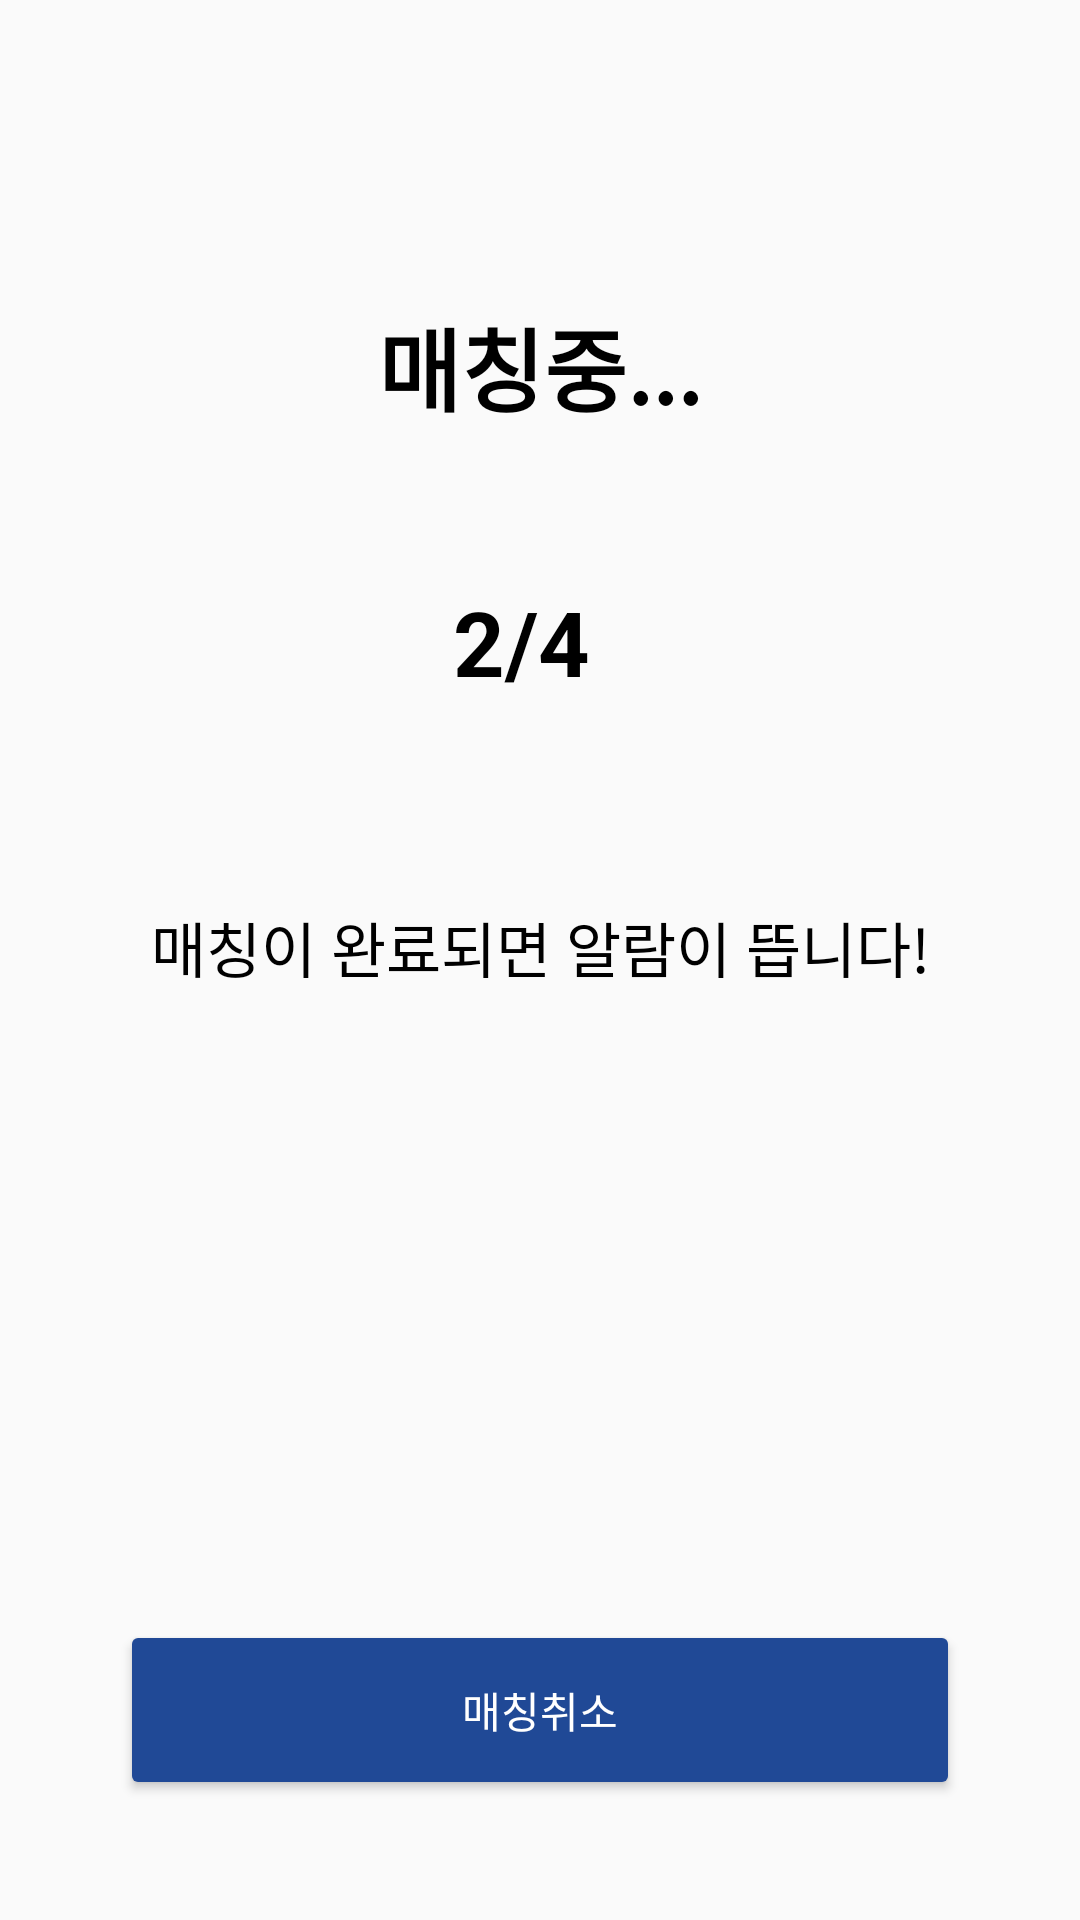

Produce the Android XML layout that renders to this screen, including the resource entries it uses.
<!-- AndroidManifest.xml: application theme Theme.Hanium -->
<!-- res/layout/activity_finding_people.xml -->
<?xml version="1.0" encoding="utf-8"?>
<androidx.constraintlayout.widget.ConstraintLayout xmlns:android="http://schemas.android.com/apk/res/android"
    xmlns:app="http://schemas.android.com/apk/res-auto"
    xmlns:tools="http://schemas.android.com/tools"
    android:layout_width="match_parent"
    android:layout_height="match_parent"
    tools:context=".SJnJH.FindingPeopleActivity">

    <TextView
        android:id="@+id/textView5"
        android:layout_width="wrap_content"
        android:layout_height="wrap_content"
        android:layout_marginTop="100dp"
        android:text="매칭중..."
        android:textColor="@color/black"
        android:textSize="30sp"
        android:textStyle="bold"
        app:layout_constraintEnd_toEndOf="parent"
        app:layout_constraintStart_toStartOf="parent"
        app:layout_constraintTop_toTopOf="parent" />

    <TextView
        android:id="@+id/textView6"
        android:layout_width="wrap_content"
        android:layout_height="wrap_content"
        android:layout_marginTop="50dp"
        android:text="2/4"
        android:textColor="@color/black"
        android:textSize="30sp"
        android:textStyle="bold"
        app:layout_constraintEnd_toEndOf="parent"
        app:layout_constraintHorizontal_bias="0.48"
        app:layout_constraintStart_toStartOf="parent"
        app:layout_constraintTop_toBottomOf="@+id/textView5" />

    <TextView
        android:id="@+id/textView7"
        android:layout_width="wrap_content"
        android:layout_height="wrap_content"
        android:layout_marginTop="67dp"
        android:text="매칭이 완료되면 알람이 뜹니다!"
        android:textColor="@color/black"
        android:textSize="20sp"
        app:layout_constraintEnd_toEndOf="parent"
        app:layout_constraintStart_toStartOf="parent"
        app:layout_constraintTop_toBottomOf="@+id/textView6" />

    <Button
        android:textColor="@color/white"
        android:backgroundTint="@color/mainColor"
        android:id="@+id/button4"
        android:layout_width="0dp"
        android:layout_height="60dp"
        android:layout_margin="40dp"
        android:text="매칭취소"
        app:layout_constraintBottom_toBottomOf="parent"
        app:layout_constraintEnd_toEndOf="parent"
        app:layout_constraintStart_toStartOf="parent" />
</androidx.constraintlayout.widget.ConstraintLayout>
<!-- resources referenced by this layout -->
<resources>
  <color name="black">#FF000000</color>
  <color name="mainColor">#FF204996</color>
  <color name="white">#FFFFFFFF</color>
  <style name="Theme.Hanium" parent="Theme.AppCompat.DayNight.NoActionBar">
          
          <item name="colorPrimary">@color/purple_500</item>
          <item name="colorPrimaryVariant">@color/purple_700</item>
          <item name="colorOnPrimary">@color/white</item>
          
          <item name="colorSecondary">@color/teal_200</item>
          <item name="colorSecondaryVariant">@color/teal_700</item>
          <item name="colorOnSecondary">@color/black</item>
          
          <item name="android:statusBarColor" tools:targetApi="l">?attr/colorPrimaryVariant</item>
          
      </style>
  <color name="purple_500">#FF6200EE</color>
  <color name="purple_700">#FF3700B3</color>
  <color name="teal_200">#FF03DAC5</color>
  <color name="teal_700">#FF018786</color>
</resources>
